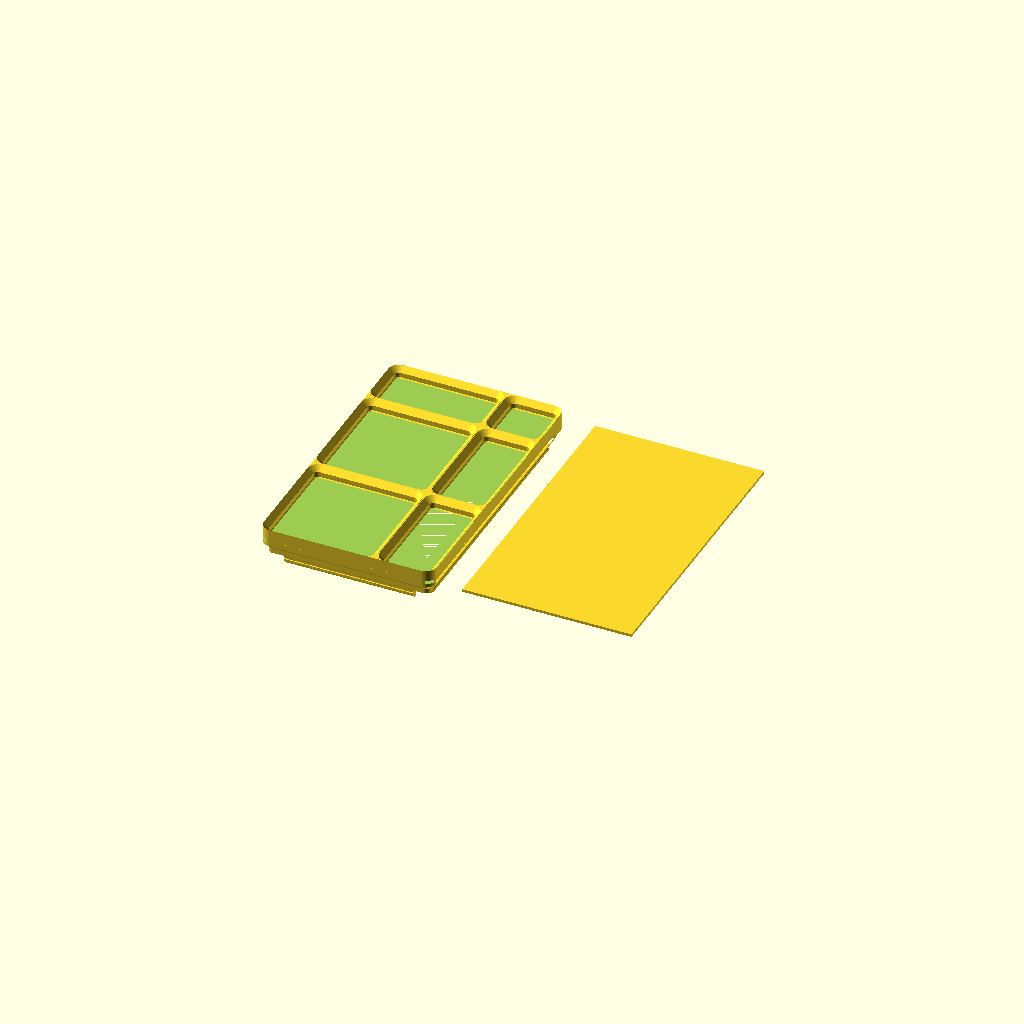
Cell 1: the model at its default parameters.
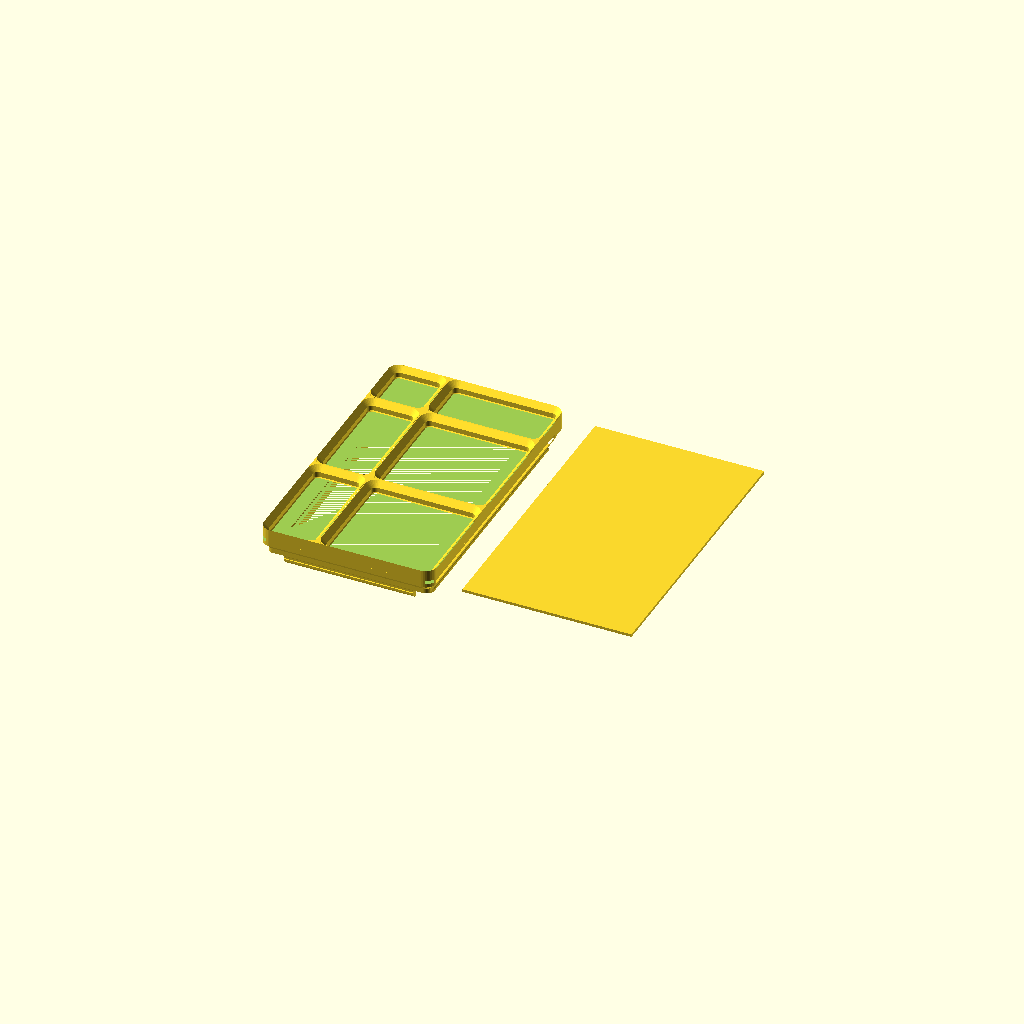
Cell 2 — Mirror_X set to true, the other parameters unchanged.
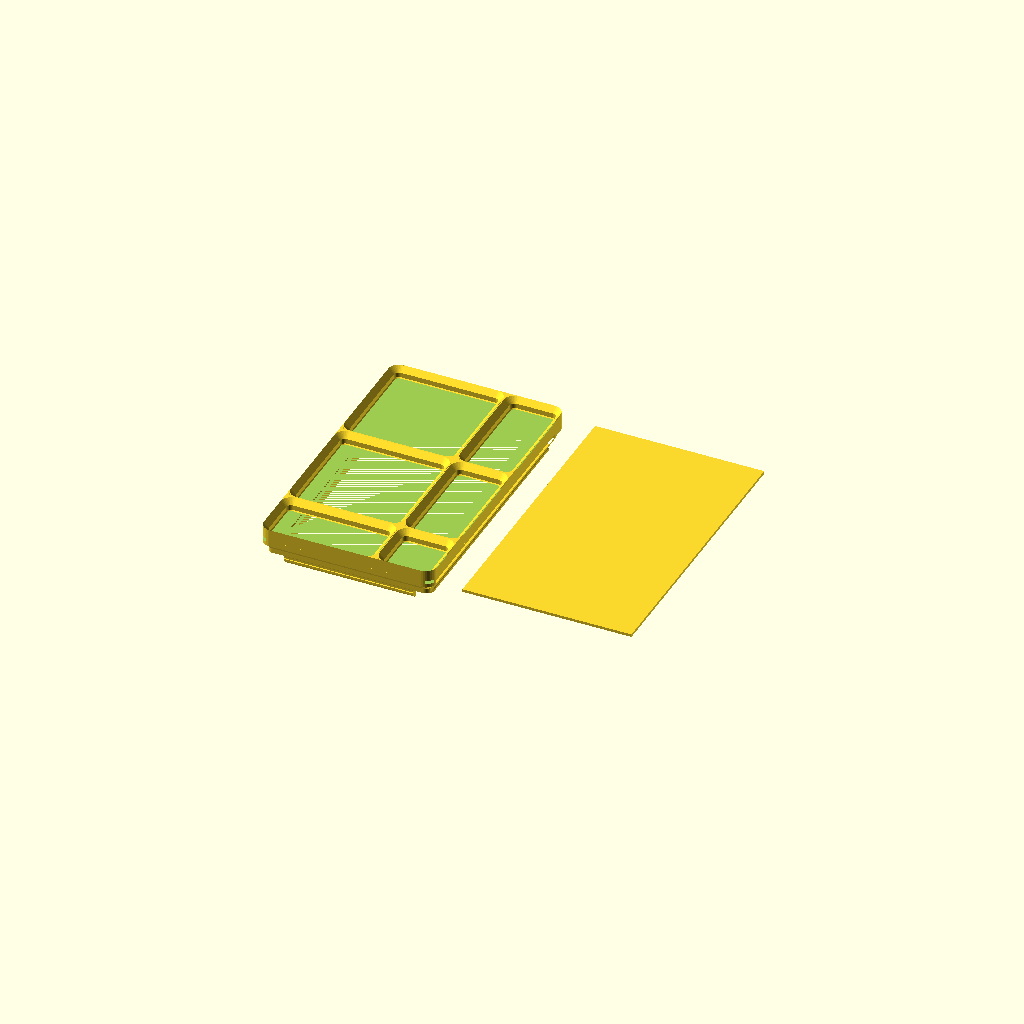
Cell 3: Mirror_Y = true (everything else at default).
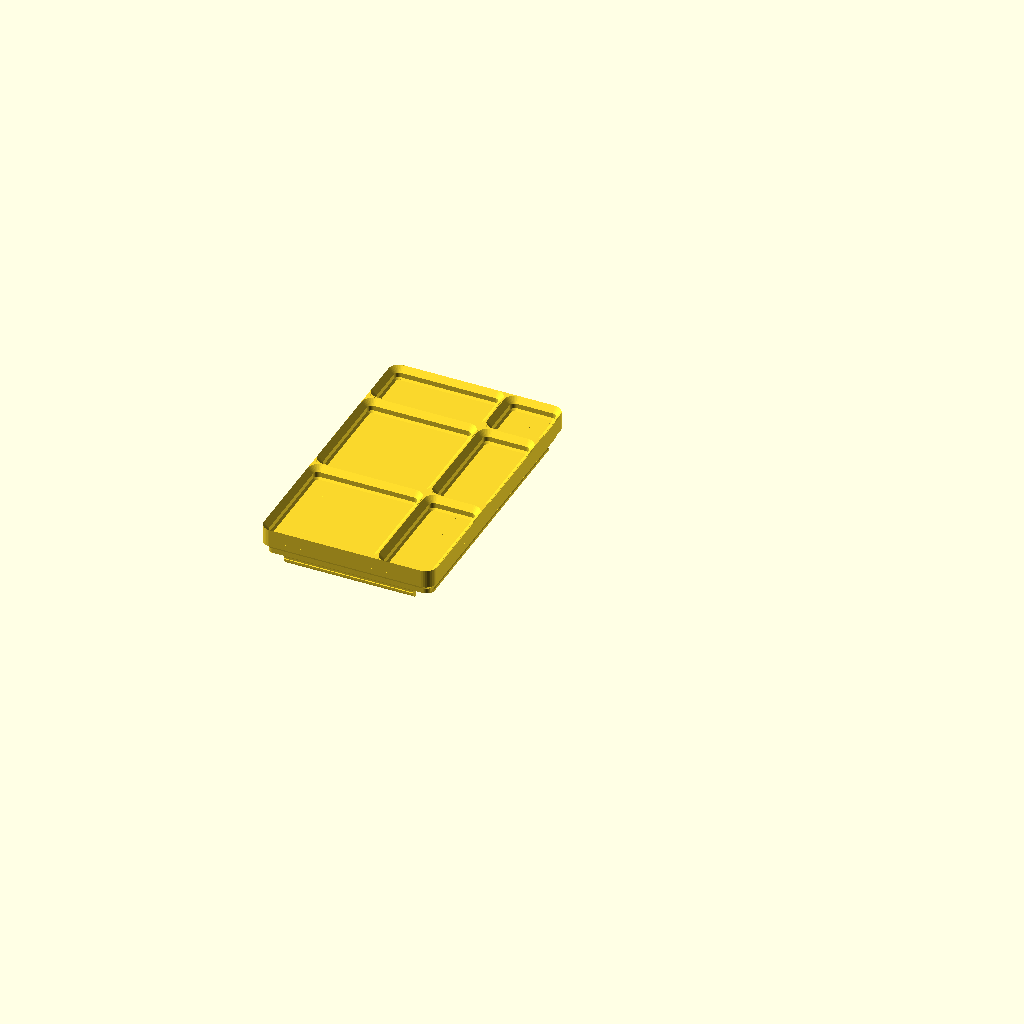
Cell 4 — Use_Acrylic_Insert set to false, the other parameters unchanged.
All cells are drawn from one camera (rotation 55°, 0°, 25°, orthographic, colour scheme Cornfield), so only the parameter changes between them.
OpenSCAD source file gridfinity_lid_acrylic.scad:
/* [Hidden] */
Corner_Radius_mm = 4;
Clearance_mm = 0.25;
Label_Clearance_mm = 3;

/* [Dimensions] */
// 1.0 equals standard 42mm Gridfinity size
Grid_Factor = 1.0;
Grid_Size_mm = 42 * Grid_Factor;
// as defined above
Width_Units = 1.5;
Width_mm = Width_Units * Grid_Size_mm;
// as defined above
Length_Units = 2.5;
Length_mm = Length_Units * Grid_Size_mm;

Mirror_X = false;
Mirror_Y = false;

/* [General Properties] */
// Thickness of the solid plane
Thickness_mm = 0.8;

/* [Acrylic Insert Properties] */
// Separate the base panel and cut recess for acrylic sheet
Use_Acrylic_Insert = true;
// Thickness of the acrylic sheet
Acrylic_Thickness_mm = 1.0;
// Inset from the edge to create a ledge (mm)
Acrylic_Inset_mm = 0.5;
// Tolerance for the acrylic template (shrinks the template so the cut sheet fits the recess)
Acrylic_Tolerance_mm = 0.3;
Acrylic_Z_Offset_mm = 0.2;

/* [Click Properties] */
// Should the lid snap into place?
Include_Click_Mechanism = true;
// Along the side specified as "Width"
Click_In_X_Direction = true;
// Along the side specified as "Length"
Click_In_Y_Direction = true;
// Height of the thickest part at the top of the bin
Click_Rail_mm = 0.6;
// Reduce click rail to accommodate for labels

/* [Label Properties] */
// Enable if the box has a label plate
Leave_Space_For_Label = false;
// Position of the label plate
Label_Position = 0; // [0: Front, 180: Back, 270: Left, 90: Right]
// Width of the label plate
Label_Width_mm = 12.0;

/* [Stacking Properties] */
// Add grid on top of the lid
Include_Stacking_Grid = true;
// Compatibility with Mix&Match baseplates
Shallow_Junctions = false;
// Add holes for magnets
Use_Magnets = false;
// Only if "Use Magnets" is selected
Magnet_Diameter_mm = 6.5;
// Only if "Use Magnets" is selected
Magnet_Thickness_mm = 2.4;
// Add holes for screws
Use_Screws = false;
// Only if "Use Screws" is selected
Screw_Diameter_mm = 3.0;
// Length of the threaded part
Screw_Length_mm = 2;


$fn=36;


module TopShape() {
    polygon(points = [
        [0, 0],
        [0, 0.7+1.8+1.9],
        [-0.25, 0.7+1.8+1.9],
        [-2.15, 0.7+1.8],
        [-2.15, 0.7],
        [-2.15-0.7,0]
    ]);
}

function measured_extra_height() = 0.2;
function anchor() = -7 - measured_extra_height() + 0.7+1.8+1.9 + sqrt(2)*Clearance_mm*2;

module BottomShape() {
    polygon(points = [
        [0, 0], 
        [0, anchor()],
        [-1.9, anchor()-1.9],
        [-1.9, anchor()-1.9-1.8],
        [-(Corner_Radius_mm-Clearance_mm), anchor()-1.9-1.8],
        [-(Corner_Radius_mm-Clearance_mm), 0]
    ]);
}

module BottomChamferShape() {
    polygon(points = [
        [-(Corner_Radius_mm-Clearance_mm), 0],
        [-(Corner_Radius_mm-Clearance_mm), -5],
        [-(Corner_Radius_mm-Clearance_mm)-5, 0],
    ]);
}

module ClickShape() {
    polygon(points = [
        [0, anchor()-1.9-1.8],
        [3.75-1.9, anchor()-1.9-1.8],
        [3.75-1.9-0.8, anchor()-1.9-1.8-0.8],
        [3.75-1.9-0.8, anchor()-1.9-1.8-0.8-Click_Rail_mm-0.1],
        [3.75-1.9-0.8+0.2, anchor()-1.9-1.8-0.8-Click_Rail_mm-0.1-0.2],
        [3.75-1.9-0.8+0.2, anchor()-1.9-1.8-0.8-Click_Rail_mm-0.1-0.2-0.8],
        [0, anchor()-1.9-1.8-0.8-Click_Rail_mm-0.1-0.2-0.8-1.25],
        [-0.8, anchor()-1.9-1.8-0.8-Click_Rail_mm-0.1-0.2-0.8-1.25],
        [-0.8, anchor()-1.9-1.8],
        [0, anchor()-1.9-1.8+0.8]
    ]);
}

module BaseShape() {
    offset(r = Corner_Radius_mm - Clearance_mm) {
        square([Width_Units * Grid_Size_mm - 2 * Corner_Radius_mm, Length_Units * Grid_Size_mm - 2 * Corner_Radius_mm], center = true);
    }
}

module BaseSurface() {
    translate([0, 0, -Thickness_mm])
    linear_extrude(height = Thickness_mm)
    BaseShape();
}

// The inset shape for the acrylic recess/template (sharp corners)
module AcrylicShape() {
    square([
        Width_Units * Grid_Size_mm - 2 * Acrylic_Inset_mm,
        Length_Units * Grid_Size_mm - 2 * Acrylic_Inset_mm
    ], center = true);
}

// Negative volume cut into the lid for the acrylic to sit in
module AcrylicRecess() {
    translate([0, 0, -Thickness_mm])
    linear_extrude(height = Acrylic_Z_Offset_mm + Acrylic_Thickness_mm)
    AcrylicShape();
}

// Separate template piece for cutting acrylic (shrunk by tolerance)
module AcrylicTemplate() {
    linear_extrude(height = Acrylic_Thickness_mm)
    offset(r = -Acrylic_Tolerance_mm)
    AcrylicShape();
}

module TopCorner() {
    translate([-Corner_Radius_mm, -Corner_Radius_mm, 0]) {
        rotate_extrude(angle=90) translate([Corner_Radius_mm, 0, 0]) TopShape();
        linear_extrude(height=0.7+1.8+1.9)
        difference() {
            square([Corner_Radius_mm, Corner_Radius_mm]);
            circle(r = Corner_Radius_mm);
        };
    }
}

module BottomCorner() {
    Radius_With_Clearance = Corner_Radius_mm - Clearance_mm;
    translate([-Radius_With_Clearance, -Radius_With_Clearance, 0]) {
        rotate_extrude(angle=90) translate([Radius_With_Clearance, 0, 0]) BottomShape();
    }
}

function MagnetSupportHeight() =
    Use_Magnets
        ? Magnet_Thickness_mm + (Use_Screws
            ? Screw_Length_mm
            : Thickness_mm)
        : 0;

module MagnetHole() {
    // Magnet Hole
    if (Use_Magnets) {
        translate([0, 0, -Magnet_Thickness_mm])
        linear_extrude(height=Magnet_Thickness_mm())
        circle(r = Magnet_Diameter_mm / 2);
        // Screw Hole
        if (Use_Screws) {
            translate([0, 0, -Magnet_Thickness_mm-Screw_Length_mm])
            linear_extrude(height=Screw_Length_mm())
            circle(r = Screw_Diameter_mm / 2);
        }
    }
}

module MagnetSupport() {
    if (Use_Magnets) {
        translate([0, 0, -MagnetSupportHeight()])
        linear_extrude(height=MagnetSupportHeight())
        circle(r = Magnet_Diameter_mm / 2 + 1);
    }
}

module TopJunction() {
    rotate([0, 0, 0])   TopCorner();
    rotate([0, 0, 90])  TopCorner();
    rotate([0, 0, 180]) TopCorner();
    rotate([0, 0, 270]) TopCorner();
}

module NegativeTopJunction() {
    translate([0, 0, 0.7+1.8+1.9-1.25])
    linear_extrude(height=1.25)
    square([10, 10], center=true);
}

module BottomCorners() {
    x = Width_Units / 2 * Grid_Size_mm - Clearance_mm;
    y = Length_Units / 2 * Grid_Size_mm - Clearance_mm;
    translate([x, y, 0])   rotate([0, 0, 0])   BottomCorner();
    translate([-x, y, 0])  rotate([0, 0, 90])  BottomCorner();
    translate([-x, -y, 0]) rotate([0, 0, 180]) BottomCorner();
    translate([x, -y, 0])  rotate([0, 0, 270]) BottomCorner();
}

module TopStraight(size, offset, angle) {
    rotate([0, 0, angle])
    translate([offset, size/2, 0])
    rotate([90, 0, 0])
    linear_extrude(height=size)
    TopShape();
}

module BottomStraight(size, offset, angle) {
    rotate([0, 0, angle])
    translate([offset, size/2, 0])
    rotate([90, 0, 0])
    linear_extrude(height=size){
        BottomShape();
        BottomChamferShape();
    }
}

module ClickStraight(size, offset, angle) {
    rotate([0, 0, angle])
    translate([offset, size/2, 0])
    rotate([90, 0, 0])
    linear_extrude(height=size)
    ClickShape();
}

module BottomStraights() {
    BottomStraight(Length_Units * Grid_Size_mm - 2 * Corner_Radius_mm, Width_Units * Grid_Size_mm / 2 - Clearance_mm, 0);
    BottomStraight(Length_Units * Grid_Size_mm - 2 * Corner_Radius_mm, Width_Units * Grid_Size_mm / 2 - Clearance_mm, 180);
    BottomStraight(Width_Units * Grid_Size_mm - 2 * Corner_Radius_mm, Length_Units * Grid_Size_mm / 2 - Clearance_mm, 90);
    BottomStraight(Width_Units * Grid_Size_mm - 2 * Corner_Radius_mm, Length_Units * Grid_Size_mm / 2 - Clearance_mm, 270);
}

module ClickStraights() {
    if (Click_In_Y_Direction) {
        ClickStraight(Length_Units * Grid_Size_mm - 4 * Corner_Radius_mm, Width_Units * Grid_Size_mm / 2 - Corner_Radius_mm, 0);
        ClickStraight(Length_Units * Grid_Size_mm - 4 * Corner_Radius_mm, Width_Units * Grid_Size_mm / 2 - Corner_Radius_mm, 180);
    }    
    if (Click_In_X_Direction) {
        ClickStraight(Width_Units * Grid_Size_mm - 4 * Corner_Radius_mm, Length_Units * Grid_Size_mm / 2 - Corner_Radius_mm, 90);
        ClickStraight(Width_Units * Grid_Size_mm - 4 * Corner_Radius_mm, Length_Units * Grid_Size_mm / 2 - Corner_Radius_mm, 270);
    }
}

module TopStraights() {
    translate([-Width_Units / 2 * Grid_Size_mm, 0, 0]) {
        for (x = [0:1:Width_Units]) {
            TopStraight(Length_Units * Grid_Size_mm, x * Grid_Size_mm, 0);
            TopStraight(Length_Units * Grid_Size_mm, -x * Grid_Size_mm, 180);
        }
        TopStraight(Length_Units * Grid_Size_mm, Width_Units * Grid_Size_mm, 0);
    }

    translate([0, -Length_Units / 2 * Grid_Size_mm, 0]) {
        for (y = [0:1:Length_Units]) {
            TopStraight(Width_Units * Grid_Size_mm, y * Grid_Size_mm, 90);
            TopStraight(Width_Units * Grid_Size_mm, -y * Grid_Size_mm, 270);
        }
        TopStraight(Width_Units * Grid_Size_mm, Length_Units * Grid_Size_mm, 90);
    }
}

module TopJunctions() {
    translate([
        -Width_Units * Grid_Size_mm / 2,
        -Length_Units * Grid_Size_mm  /2, 
        0
    ]) {
        for (x = [0:1:Width_Units], y = [0:1:Length_Units]) {
            translate([x * Grid_Size_mm, y * Grid_Size_mm, 0])
            TopJunction();
        }
        for (x = [0:1:Width_Units]) {
            translate([x * Grid_Size_mm, Length_Units * Grid_Size_mm, 0])
            TopJunction();
        }
        for (y = [0:1:Length_Units]) {
            translate([Width_Units * Grid_Size_mm, y * Grid_Size_mm, 0])
            TopJunction();
        }
        translate([Width_Units * Grid_Size_mm, Length_Units * Grid_Size_mm, 0])
            TopJunction();
    }
}

module NegativeTopJunctions() {
    translate([
        -Width_Units * Grid_Size_mm / 2,
        -Length_Units * Grid_Size_mm  /2, 
        0
    ]) {
        for (x = [0:1:Width_Units], y = [0:1:Length_Units]) {
            translate([x * Grid_Size_mm, y * Grid_Size_mm, 0])
            NegativeTopJunction();
        }
        for (x = [0:1:Width_Units]) {
            translate([x * Grid_Size_mm, Length_Units * Grid_Size_mm, 0])
            NegativeTopJunction();
        }
        for (y = [0:1:Length_Units]) {
            translate([Width_Units * Grid_Size_mm, y * Grid_Size_mm, 0])
            NegativeTopJunction();
        }
        translate([Width_Units * Grid_Size_mm, Length_Units * Grid_Size_mm, 0])
            NegativeTopJunction();
    }
}

module MagnetHoles() {
    translate([
        -Width_Units * Grid_Size_mm / 2,
        -Length_Units * Grid_Size_mm  /2, 
        0
    ]) {
        for (x = [0:1:Width_Units], y = [0:1:Length_Units]) {
            translate([x * Grid_Size_mm, y * Grid_Size_mm, 0]) {
                translate([ 8.8,  8.8, 0]) MagnetHole();
                translate([-8.8,  8.8, 0]) MagnetHole();
                translate([-8.8, -8.8, 0]) MagnetHole();
                translate([ 8.8, -8.8, 0]) MagnetHole();
            }
        }
    }
}


module MagnetSupports() {
    intersection() {
        translate([0,0,-7]) linear_extrude(height = 7) BaseShape();
        translate([
            -Width_Units * Grid_Size_mm / 2,
            -Length_Units * Grid_Size_mm  /2, 
            0
        ]) {
            for (x = [0:1:Width_Units], y = [0:1:Length_Units]) {
                translate([x * Grid_Size_mm, y * Grid_Size_mm, 0]) {
                    translate([ 8.8,  8.8, 0]) MagnetSupport();
                    translate([-8.8,  8.8, 0]) MagnetSupport();
                    translate([-8.8, -8.8, 0]) MagnetSupport();
                    translate([ 8.8, -8.8, 0]) MagnetSupport();
                }
            }
        }
    }
}

module FullTop() {
    difference() {
        union() {
            TopStraights();
            TopJunctions();
        }
        if (Shallow_Junctions) {
            NegativeTopJunctions();
        }
    }
}

module TopWithClearance() {
    intersection() {
        FullTop();
        linear_extrude(height = 0.7+1.8+1.9)
        BaseShape();
    }
}

module BottomWithClearance() {
    BottomStraights();
    BottomCorners();
}

module ClickWithClearance() {
    ClickStraights();
}

module LabelBlocker() {
    height=0.8+Click_Rail_mm+0.1+0.2+0.8+1.25;
    length=Label_Position % 180 == 0 ? Length_mm : Width_mm;
    width=Label_Width_mm;
    lid_width=Label_Position % 180 == 0 ? Width_mm : Length_mm;
    rotate([0,0,Label_Position])
    translate([-width+lid_width/2-1.9-Label_Clearance_mm, -length/2, anchor() - 1.9 - 1.8 - height])
    linear_extrude(height=height)
    square([width+Label_Clearance_mm, length]);
}

module EntirePart() {
    difference() {
        union() {
            if (Include_Stacking_Grid) TopWithClearance();
            BaseSurface();
            BottomWithClearance();
            if (Include_Click_Mechanism) ClickWithClearance();
            if (Use_Magnets) MagnetSupports();
        };
        if (Use_Magnets) MagnetHoles();
        if (Leave_Space_For_Label) LabelBlocker();
        if (Use_Acrylic_Insert) AcrylicRecess();
    }
}

module MirrorXPart() {
    if (Mirror_X) {
        mirror([1, 0, 0]) EntirePart();
    } else {
        EntirePart();
    }
}

module MirrorXYPart() {
    if (Mirror_Y) {
        mirror([0, 1, 0]) MirrorXPart();
    } else {
        MirrorXPart();
    }
}

MirrorXYPart();

// Acrylic cutting template - placed next to the lid
if (Use_Acrylic_Insert) {
    translate([Width_mm + 10, 0, 0])
    AcrylicTemplate();
}
Customizer parameters (derived from the source; name, type, default, range or options):
Grid_Factor: number, default 1
Width_Units: number, default 1.5
Length_Units: number, default 2.5
Mirror_X: bool, default false
Mirror_Y: bool, default false
Thickness_mm: number, default 0.8
Use_Acrylic_Insert: bool, default true
Acrylic_Thickness_mm: number, default 1
Acrylic_Inset_mm: number, default 0.5
Acrylic_Tolerance_mm: number, default 0.3
Acrylic_Z_Offset_mm: number, default 0.2
Include_Click_Mechanism: bool, default true
Click_In_X_Direction: bool, default true
Click_In_Y_Direction: bool, default true
Click_Rail_mm: number, default 0.6
Leave_Space_For_Label: bool, default false
Label_Position: number, default 0, options 0, 180, 270, 90
Label_Width_mm: number, default 12
Include_Stacking_Grid: bool, default true
Shallow_Junctions: bool, default false
Use_Magnets: bool, default false
Magnet_Diameter_mm: number, default 6.5
Magnet_Thickness_mm: number, default 2.4
Use_Screws: bool, default false
Screw_Diameter_mm: number, default 3
Screw_Length_mm: number, default 2
